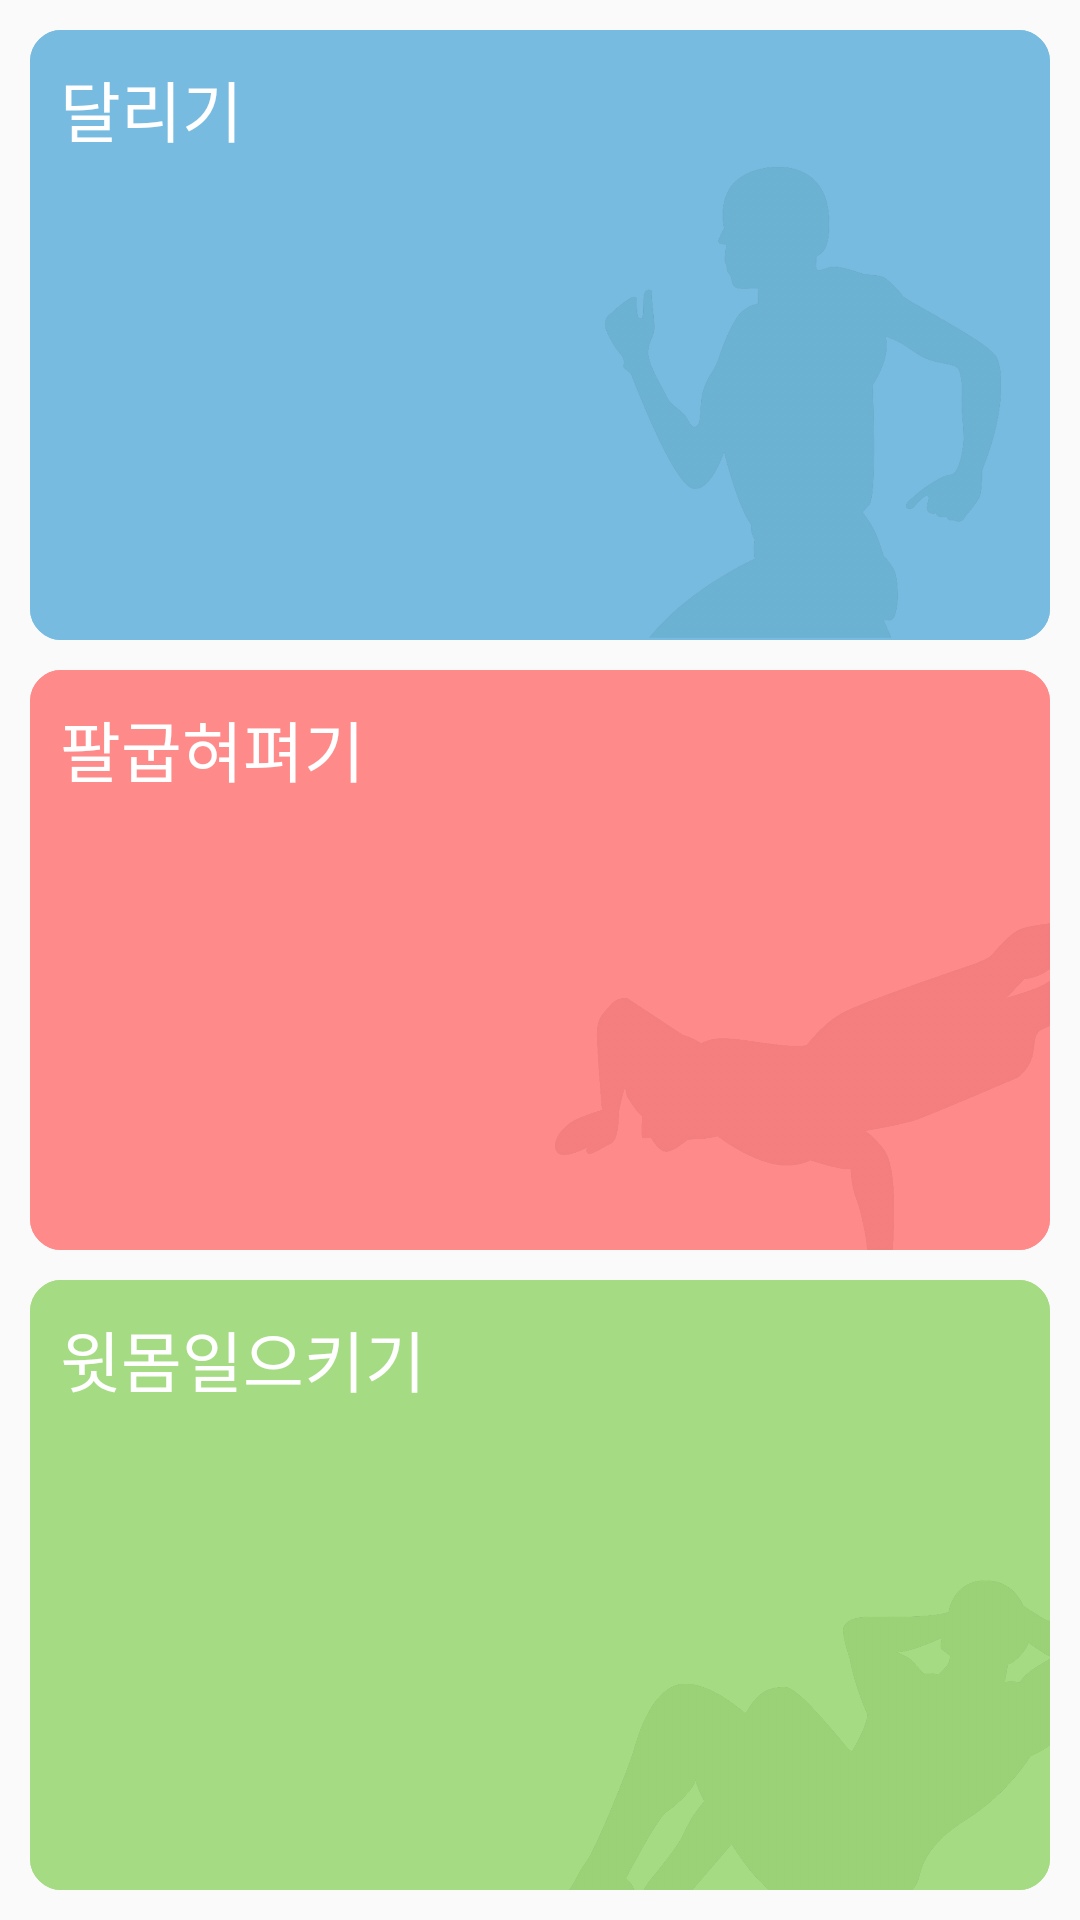

This screen was rendered from an Android layout file. Write that file and the resources it references.
<!-- AndroidManifest.xml: application theme AppTheme -->
<!-- res/layout/fragment_strength.xml -->
<?xml version="1.0" encoding="utf-8"?>
<androidx.constraintlayout.widget.ConstraintLayout xmlns:android="http://schemas.android.com/apk/res/android"
    xmlns:app="http://schemas.android.com/apk/res-auto"
    xmlns:tools="http://schemas.android.com/tools"
    android:layout_width="match_parent"
    android:layout_height="match_parent"
    android:backgroundTint="@color/colorPrimaryDeepBlue">

    <LinearLayout
        android:layout_width="match_parent"
        android:layout_height="match_parent"
        android:orientation="vertical"
        app:layout_constraintStart_toStartOf="parent"
        app:layout_constraintTop_toTopOf="parent">

        <LinearLayout
            android:id="@+id/runLayoutBtn"
            android:layout_width="match_parent"
            android:layout_height="match_parent"
            android:layout_marginHorizontal="10dp"
            android:layout_marginTop="10dp"
            android:layout_weight=".3"
            android:background="@drawable/rounded"
            android:backgroundTint="@color/colorPrimaryBlue"
            android:orientation="horizontal"
            android:paddingStart="10dp"
            android:paddingTop="10dp"
            android:paddingEnd="10dp">

            <LinearLayout
                android:layout_width="match_parent"
                android:layout_height="match_parent"
                android:layout_weight="1"
                android:orientation="vertical">

                <TextView
                    android:id="@+id/textView2"
                    android:layout_width="match_parent"
                    android:layout_height="wrap_content"
                    android:text="@string/running"
                    android:textColor="@android:color/white"
                    android:textSize="22sp" />

            </LinearLayout>

            <ImageView
                android:id="@+id/runnningImage"
                android:layout_width="wrap_content"
                android:layout_height="wrap_content"
                android:layout_weight="1"
                android:alpha="0.4"
                android:scaleType="fitEnd"
                app:srcCompat="@mipmap/running_color" />

        </LinearLayout>

        <LinearLayout
            android:id="@+id/pushUpLayoutBtn"
            android:layout_width="match_parent"
            android:layout_height="match_parent"
            android:layout_margin="10dp"
            android:layout_weight=".3"
            android:background="@drawable/rounded"
            android:backgroundTint="@color/colorPrimaryRed"
            android:orientation="horizontal"
            android:paddingLeft="10dp"
            android:paddingTop="10dp">

            <LinearLayout
                android:layout_width="match_parent"
                android:layout_height="match_parent"
                android:layout_weight="1"
                android:orientation="vertical">

                <TextView
                    android:id="@+id/textView4"
                    android:layout_width="match_parent"
                    android:layout_height="wrap_content"
                    android:text="@string/pushUp"
                    android:textColor="@android:color/white"
                    android:textSize="22sp" />

            </LinearLayout>

            <ImageView
                android:id="@+id/pushUpImage"
                android:layout_width="wrap_content"
                android:layout_height="wrap_content"
                android:layout_weight="1"
                android:alpha="0.4"
                android:scaleType="fitEnd"
                app:srcCompat="@mipmap/pushup_color" />

        </LinearLayout>

        <LinearLayout
            android:id="@+id/sitUpLayoutBtn"
            android:layout_width="match_parent"
            android:layout_height="match_parent"
            android:layout_marginHorizontal="10dp"
            android:layout_marginBottom="10dp"
            android:layout_weight=".3"
            android:background="@drawable/rounded"
            android:backgroundTint="@color/colorPrimaryGreen"
            android:orientation="horizontal"
            android:paddingLeft="10dp"
            android:paddingTop="10dp">

            <LinearLayout
                android:layout_width="match_parent"
                android:layout_height="match_parent"
                android:layout_weight="1"
                android:orientation="vertical">

                <TextView
                    android:id="@+id/textView6"
                    android:layout_width="match_parent"
                    android:layout_height="wrap_content"
                    android:text="@string/sitUp"
                    android:textColor="@android:color/white"
                    android:textSize="22sp" /><![CDATA[

                />

            ]]>
            </LinearLayout>

            <ImageView
                android:id="@+id/sitUpImage"
                android:layout_width="wrap_content"
                android:layout_height="wrap_content"
                android:layout_weight="1"
                android:alpha="0.4"
                android:scaleType="fitEnd"
                app:srcCompat="@mipmap/situp_color" />

        </LinearLayout>

    </LinearLayout>
</androidx.constraintlayout.widget.ConstraintLayout>
<!-- resources referenced by this layout -->
<resources>
  <color name="colorPrimaryBlue">#77BBE0</color>
  <color name="colorPrimaryDeepBlue">#5BA3BC</color>
  <color name="colorPrimaryGreen">#A5DB82</color>
  <color name="colorPrimaryRed">#FF8A8A</color>
  <!-- drawable rounded (drawable) -->
  <?xml version="1.0" encoding="utf-8"?>
  <layer-list xmlns:android="http://schemas.android.com/apk/res/android">
      <item>
          <shape android:shape="rectangle">
              <corners android:radius="10dip" />
              <solid android:color="#efefef" />
              <stroke android:width="1dp" android:color="#2f2f2f"/>
          </shape>
      </item>
      <item>
          <shape android:shape="rectangle">
              <corners android:radius="10dip" />
              <solid android:color="#efefef" />
              <stroke android:width="1dp" android:color="#000000"/>
          </shape>
      </item>
  </layer-list>
  <!-- mipmap pushup_color: png bitmap (mipmap-hdpi, 79262 bytes) -->
  <!-- mipmap running_color: png bitmap (mipmap-hdpi, 92262 bytes) -->
  <!-- mipmap situp_color: png bitmap (mipmap-hdpi, 96778 bytes) -->
  <string name="pushUp">팔굽혀펴기</string>
  <string name="running">달리기</string>
  <string name="sitUp">윗몸일으키기</string>
  <style name="AppTheme" parent="Theme.AppCompat.Light.DarkActionBar">
          
          <item name="colorPrimary">@color/colorPrimary</item>
          <item name="colorPrimaryDark">@color/colorPrimaryDark</item>
          <item name="colorAccent">@color/colorAccent</item>
          <item name="colorControlHighlight">@color/colorPrimaryRipple</item>
  
      </style>
  <color name="colorPrimary">#77BBE0</color>
  <color name="colorPrimaryDark">#5BA3BC</color>
  <color name="colorAccent">#03DAC5</color>
  <color name="colorPrimaryRipple">#3333336e</color>
</resources>
